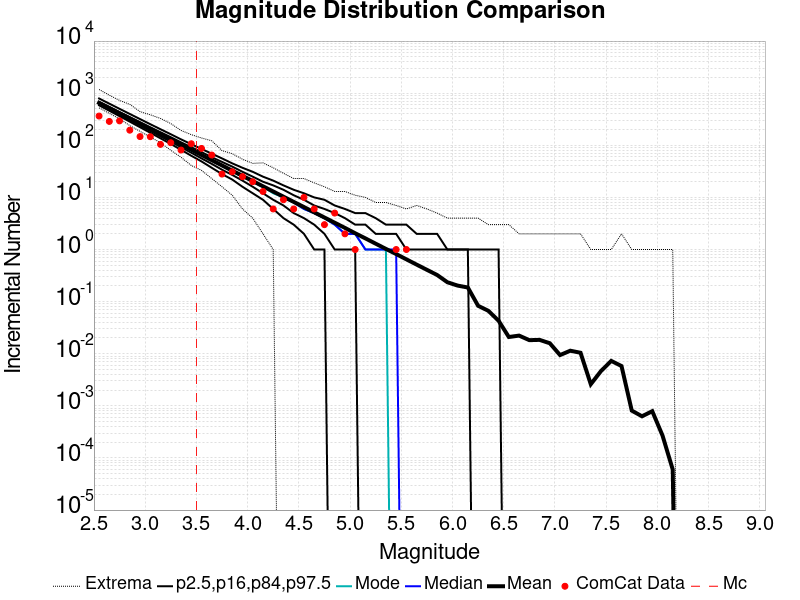

The table this chart was drawn from, first rows:
Magnitude, ComCat Data, Simulation Mean, Simulation Median, Simulation Mode, Simulation Minimum, Simulation Maximum, 2.5 %-ile, 16 %-ile, 84 %-ile, 97.5 %-ile
2.55, 364.0, 651.4, 643.0, 637.0, 523.0, 1177, 585.0, 612.0, 684.0, 791.0
2.65, 287.0, 517.5, 511.0, 506.0, 410.0, 915.0, 460.0, 484.0, 546.0, 629.0
2.75, 294.0, 411, 406.0, 403.0, 322.0, 726.0, 362.0, 383.0, 435.0, 501.0
2.85, 195.0, 326.4, 323.0, 321.0, 239.0, 610.0, 284.0, 302.0, 348.0, 399.0
2.95, 147.0, 259.2, 257.0, 254.0, 185.0, 443.0, 222.0, 239.0, 278.0, 318.0
3.05, 146.0, 206, 204.0, 203.0, 144.0, 385.0, 174.0, 188.0, 222.0, 254.0
3.15, 104.0, 163.6, 162.0, 162.0, 112.0, 327.0, 136.0, 148.0, 178.0, 203.0
3.25, 112.0, 130, 129.0, 126.0, 80.0, 261.0, 106.0, 117.0, 143.0, 163.0
3.35, 81.0, 103.2, 102.0, 101.0, 59.0, 193.0, 82.0, 92.0, 114.0, 130.0
3.45, 107.0, 82.02, 81.0, 79.0, 41.0, 160.0, 63.0, 72.0, 92.0, 105.0
3.55, 87.0, 65.12, 65.0, 65.0, 33.0, 138.0, 49.0, 56.0, 74.0, 85.0
3.65, 65.0, 51.74, 51.0, 51.0, 23.0, 122.0, 37.0, 44.0, 59.0, 69.0
3.75, 28.0, 41.08, 41.0, 40.0, 16.0, 79.0, 28.0, 34.0, 48.0, 56.0
3.85, 31.0, 32.65, 32.0, 31.0, 11.0, 69.0, 22.0, 27.0, 39.0, 45.0
3.95, 25.0, 25.93, 26.0, 25.0, 6.0, 54.0, 16.0, 21.0, 31.0, 37.0
4.05, 20.0, 20.63, 20.0, 20.0, 4.0, 45.0, 12.0, 16.0, 25.0, 31.0
4.15, 13.0, 16.34, 16.0, 16.0, 2.0, 46.0, 9.0, 12.0, 20.0, 25.0
4.25, 6.0, 12.99, 13.0, 12.0, 1.0, 37.0, 6.0, 9.0, 17.0, 21.0
4.35, 9.0, 10.32, 10.0, 10.0, 0.0, 29.0, 4.0, 7.0, 14.0, 17.0
4.45, 6.0, 8.203, 8.0, 8.0, 0.0, 23.0, 3.0, 5.0, 11.0, 14.0
4.55, 10.0, 6.53, 6.0, 6.0, 0.0, 23.0, 2.0, 4.0, 9.0, 12.0
4.65, 6.0, 5.17, 5.0, 5.0, 0.0, 19.0, 1.0, 3.0, 7.0, 10.0
4.75, 3.0, 4.115, 4.0, 4.0, 0.0, 16.0, 1.0, 2.0, 6.0, 9.0
4.85, 5.0, 3.268, 3.0, 3.0, 0.0, 13.0, 0.0, 1.0, 5.0, 7.0
4.95, 2.0, 2.6, 2.0, 2.0, 0.0, 13.0, 0.0, 1.0, 4.0, 6.0
5.05, 1.0, 2.052, 2.0, 2.0, 0.0, 11.0, 0.0, 1.0, 3.0, 5.0
5.15, 0.0, 1.635, 1.0, 1.0, 0.0, 10.0, 0.0, 0.0, 3.0, 5.0
5.25, 0.0, 1.294, 1.0, 1.0, 0.0, 8.0, 0.0, 0.0, 2.0, 4.0
5.35, 0.0, 1.028, 1.0, 1.0, 0.0, 8.0, 0.0, 0.0, 2.0, 3.0
5.45, 1.0, 0.819, 1.0, 0.0, 0.0, 7.0, 0.0, 0.0, 2.0, 3.0
5.55, 1.0, 0.6472, 0.0, 0.0, 0.0, 6.0, 0.0, 0.0, 1.0, 3.0
5.65, 0.0, 0.5132, 0.0, 0.0, 0.0, 7.0, 0.0, 0.0, 1.0, 2.0
5.75, 0.0, 0.4079, 0.0, 0.0, 0.0, 6.0, 0.0, 0.0, 1.0, 2.0
5.85, 0.0, 0.3245, 0.0, 0.0, 0.0, 5.0, 0.0, 0.0, 1.0, 2.0
5.95, 0.0, 0.2354, 0.0, 0.0, 0.0, 4.0, 0.0, 0.0, 1.0, 1.0
6.05, 0.0, 0.203, 0.0, 0.0, 0.0, 4.0, 0.0, 0.0, 1.0, 1.0
6.15, 0.0, 0.1866, 0.0, 0.0, 0.0, 4.0, 0.0, 0.0, 1.0, 1.0
6.25, 0.0, 0.08316, 0.0, 0.0, 0.0, 4.0, 0.0, 0.0, 0.0, 1.0
6.35, 0.0, 0.06663, 0.0, 0.0, 0.0, 3.0, 0.0, 0.0, 0.0, 1.0
6.45, 0.0, 0.04294, 0.0, 0.0, 0.0, 3.0, 0.0, 0.0, 0.0, 1.0
6.55, 0.0, 0.02093, 0.0, 0.0, 0.0, 3.0, 0.0, 0.0, 0.0, 0.0
6.65, 0.0, 0.02228, 0.0, 0.0, 0.0, 2.0, 0.0, 0.0, 0.0, 0.0
6.75, 0.0, 0.01822, 0.0, 0.0, 0.0, 2.0, 0.0, 0.0, 0.0, 0.0
6.85, 0.0, 0.01844, 0.0, 0.0, 0.0, 2.0, 0.0, 0.0, 0.0, 0.0
6.95, 0.0, 0.0159, 0.0, 0.0, 0.0, 2.0, 0.0, 0.0, 0.0, 0.0
7.05, 0.0, 0.00942, 0.0, 0.0, 0.0, 2.0, 0.0, 0.0, 0.0, 0.0
7.15, 0.0, 0.01143, 0.0, 0.0, 0.0, 2.0, 0.0, 0.0, 0.0, 0.0
7.25, 0.0, 0.01044, 0.0, 0.0, 0.0, 2.0, 0.0, 0.0, 0.0, 0.0
7.35, 0.0, 0.0026, 0.0, 0.0, 0.0, 1.0, 0.0, 0.0, 0.0, 0.0
7.45, 0.0, 0.00466, 0.0, 0.0, 0.0, 1.0, 0.0, 0.0, 0.0, 0.0
7.55, 0.0, 0.00728, 0.0, 0.0, 0.0, 1.0, 0.0, 0.0, 0.0, 0.0
7.65, 0.0, 0.0058, 0.0, 0.0, 0.0, 2.0, 0.0, 0.0, 0.0, 0.0
7.75, 0.0, 8.1E-4, 0.0, 0.0, 0.0, 1.0, 0.0, 0.0, 0.0, 0.0
7.85, 0.0, 6.3E-4, 0.0, 0.0, 0.0, 1.0, 0.0, 0.0, 0.0, 0.0
7.95, 0.0, 7.9E-4, 0.0, 0.0, 0.0, 1.0, 0.0, 0.0, 0.0, 0.0
8.05, 0.0, 2.7E-4, 0.0, 0.0, 0.0, 1.0, 0.0, 0.0, 0.0, 0.0
8.15, 0.0, 6.0E-5, 0.0, 0.0, 0.0, 1.0, 0.0, 0.0, 0.0, 0.0
8.25, 0.0, 0.0, 0.0, 0.0, 0.0, 0.0, 0.0, 0.0, 0.0, 0.0
8.35, 0.0, 0.0, 0.0, 0.0, 0.0, 0.0, 0.0, 0.0, 0.0, 0.0
8.45, 0.0, 0.0, 0.0, 0.0, 0.0, 0.0, 0.0, 0.0, 0.0, 0.0
... 6 more rows
